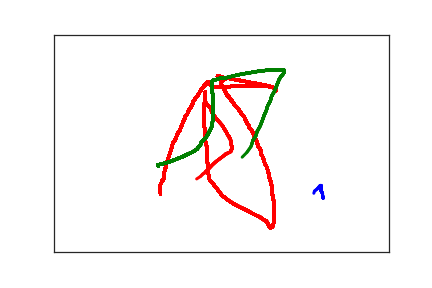

The data file committed next to this chart (first rows):
4.020000000000000000e+02, 3.760000000000000000e+02, 0.000000000000000000e+00, 1.000000000000000000e+00
4.010000000000000000e+02, 3.700000000000000000e+02, 2.300000000000000000e+01, 1.000000000000000000e+00
4.010000000000000000e+02, 3.650000000000000000e+02, 5.100000000000000000e+01, 1.000000000000000000e+00
3.990000000000000000e+02, 3.600000000000000000e+02, 7.600000000000000000e+01, 1.000000000000000000e+00
3.990000000000000000e+02, 3.570000000000000000e+02, 9.000000000000000000e+01, 1.000000000000000000e+00
3.990000000000000000e+02, 3.550000000000000000e+02, 1.060000000000000000e+02, 1.000000000000000000e+00
3.990000000000000000e+02, 3.520000000000000000e+02, 1.330000000000000000e+02, 1.000000000000000000e+00
3.990000000000000000e+02, 3.480000000000000000e+02, 1.820000000000000000e+02, 1.000000000000000000e+00
3.990000000000000000e+02, 3.470000000000000000e+02, 1.990000000000000000e+02, 1.000000000000000000e+00
3.980000000000000000e+02, 3.470000000000000000e+02, 2.590000000000000000e+02, 1.000000000000000000e+00
3.970000000000000000e+02, 3.480000000000000000e+02, 2.730000000000000000e+02, 1.000000000000000000e+00
3.930000000000000000e+02, 3.550000000000000000e+02, 3.180000000000000000e+02, 1.000000000000000000e+00
3.890000000000000000e+02, 3.600000000000000000e+02, 3.370000000000000000e+02, 1.000000000000000000e+00
3.880000000000000000e+02, 3.650000000000000000e+02, 3.500000000000000000e+02, 1.000000000000000000e+00
3.880000000000000000e+02, 3.670000000000000000e+02, 3.640000000000000000e+02, 1.000000000000000000e+00
1.590000000000000000e+02, 3.660000000000000000e+02, 8.639344000000000000e+07, 2.000000000000000000e+00
1.590000000000000000e+02, 3.620000000000000000e+02, 8.639349800000000000e+07, 2.000000000000000000e+00
1.590000000000000000e+02, 3.600000000000000000e+02, 8.639351200000000000e+07, 2.000000000000000000e+00
1.590000000000000000e+02, 3.590000000000000000e+02, 8.639352400000000000e+07, 2.000000000000000000e+00
1.590000000000000000e+02, 3.570000000000000000e+02, 8.639354200000000000e+07, 2.000000000000000000e+00
1.590000000000000000e+02, 3.550000000000000000e+02, 8.639355900000000000e+07, 2.000000000000000000e+00
1.590000000000000000e+02, 3.520000000000000000e+02, 8.639357200000000000e+07, 2.000000000000000000e+00
1.590000000000000000e+02, 3.500000000000000000e+02, 8.639359500000000000e+07, 2.000000000000000000e+00
1.590000000000000000e+02, 3.480000000000000000e+02, 8.639361000000000000e+07, 2.000000000000000000e+00
1.590000000000000000e+02, 3.460000000000000000e+02, 8.639362200000000000e+07, 2.000000000000000000e+00
1.590000000000000000e+02, 3.440000000000000000e+02, 8.639363800000000000e+07, 2.000000000000000000e+00
1.600000000000000000e+02, 3.420000000000000000e+02, 8.639366200000000000e+07, 2.000000000000000000e+00
1.610000000000000000e+02, 3.390000000000000000e+02, 8.639367800000000000e+07, 2.000000000000000000e+00
1.610000000000000000e+02, 3.370000000000000000e+02, 8.639369300000000000e+07, 2.000000000000000000e+00
1.630000000000000000e+02, 3.350000000000000000e+02, 8.639370600000000000e+07, 2.000000000000000000e+00
1.630000000000000000e+02, 3.330000000000000000e+02, 8.639372500000000000e+07, 2.000000000000000000e+00
1.640000000000000000e+02, 3.310000000000000000e+02, 8.639374500000000000e+07, 2.000000000000000000e+00
1.640000000000000000e+02, 3.290000000000000000e+02, 8.639375600000000000e+07, 2.000000000000000000e+00
1.640000000000000000e+02, 3.280000000000000000e+02, 8.639377400000000000e+07, 2.000000000000000000e+00
1.640000000000000000e+02, 3.260000000000000000e+02, 8.639379100000000000e+07, 2.000000000000000000e+00
1.640000000000000000e+02, 3.240000000000000000e+02, 8.639382900000000000e+07, 2.000000000000000000e+00
1.640000000000000000e+02, 3.230000000000000000e+02, 8.639384600000000000e+07, 2.000000000000000000e+00
1.640000000000000000e+02, 3.210000000000000000e+02, 8.639385700000000000e+07, 2.000000000000000000e+00
1.640000000000000000e+02, 3.190000000000000000e+02, 8.639387600000000000e+07, 2.000000000000000000e+00
1.640000000000000000e+02, 3.170000000000000000e+02, 8.639389200000000000e+07, 2.000000000000000000e+00
1.650000000000000000e+02, 3.150000000000000000e+02, 8.639390800000000000e+07, 2.000000000000000000e+00
1.660000000000000000e+02, 3.120000000000000000e+02, 8.639392700000000000e+07, 2.000000000000000000e+00
1.660000000000000000e+02, 3.090000000000000000e+02, 8.639393900000000000e+07, 2.000000000000000000e+00
1.670000000000000000e+02, 3.050000000000000000e+02, 8.639396700000000000e+07, 2.000000000000000000e+00
1.670000000000000000e+02, 3.010000000000000000e+02, 8.639398600000000000e+07, 2.000000000000000000e+00
1.680000000000000000e+02, 2.970000000000000000e+02, 8.639400300000000000e+07, 2.000000000000000000e+00
1.690000000000000000e+02, 2.930000000000000000e+02, 8.639402100000000000e+07, 2.000000000000000000e+00
1.710000000000000000e+02, 2.830000000000000000e+02, 8.639403900000000000e+07, 2.000000000000000000e+00
1.720000000000000000e+02, 2.780000000000000000e+02, 8.639405900000000000e+07, 2.000000000000000000e+00
1.730000000000000000e+02, 2.740000000000000000e+02, 8.639407600000000000e+07, 2.000000000000000000e+00
1.740000000000000000e+02, 2.690000000000000000e+02, 8.639409700000000000e+07, 2.000000000000000000e+00
1.750000000000000000e+02, 2.640000000000000000e+02, 8.639411400000000000e+07, 2.000000000000000000e+00
1.760000000000000000e+02, 2.580000000000000000e+02, 8.639412800000000000e+07, 2.000000000000000000e+00
1.770000000000000000e+02, 2.530000000000000000e+02, 8.639414400000000000e+07, 2.000000000000000000e+00
1.780000000000000000e+02, 2.490000000000000000e+02, 8.639416600000000000e+07, 2.000000000000000000e+00
1.800000000000000000e+02, 2.450000000000000000e+02, 8.639418400000000000e+07, 2.000000000000000000e+00
1.810000000000000000e+02, 2.410000000000000000e+02, 8.639419600000000000e+07, 2.000000000000000000e+00
1.820000000000000000e+02, 2.380000000000000000e+02, 8.639421200000000000e+07, 2.000000000000000000e+00
1.830000000000000000e+02, 2.340000000000000000e+02, 8.639423200000000000e+07, 2.000000000000000000e+00
1.830000000000000000e+02, 2.310000000000000000e+02, 8.639424800000000000e+07, 2.000000000000000000e+00
1.850000000000000000e+02, 2.270000000000000000e+02, 8.639426000000000000e+07, 2.000000000000000000e+00
... 469 more rows
